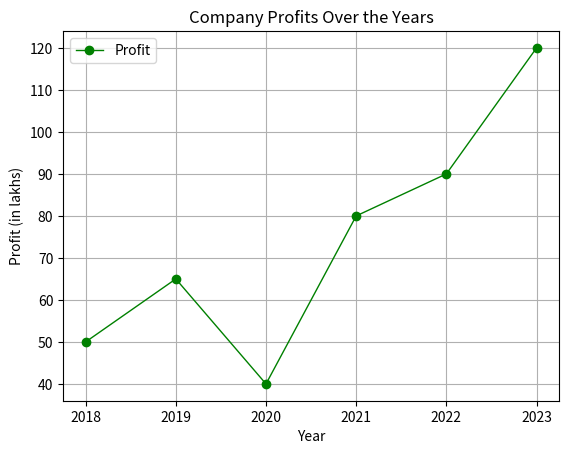

Here is the Python script that generated this plot:
# Write a program to create a line graph to show the profits of a company in various years 

import matplotlib.pyplot as plt

years=range(2018,2024)
profits = [50, 65, 40, 80, 90, 120] 

plt.plot(years, profits, marker="o", color="green", linestyle="-", 
         linewidth=1, markersize=6, label="Profit")

plt.xlabel("Year")
plt.ylabel("Profit (in lakhs)")
plt.title("Company Profits Over the Years")
plt.grid(True)
plt.legend()  # show profit label at left upper corner

plt.show()
